Image classification data set "Depth" (RedLinen/ENCM509_Final_Project on GitHub). Class labels (5): fist, flat hand, okay gesture, pointing, thumb up.

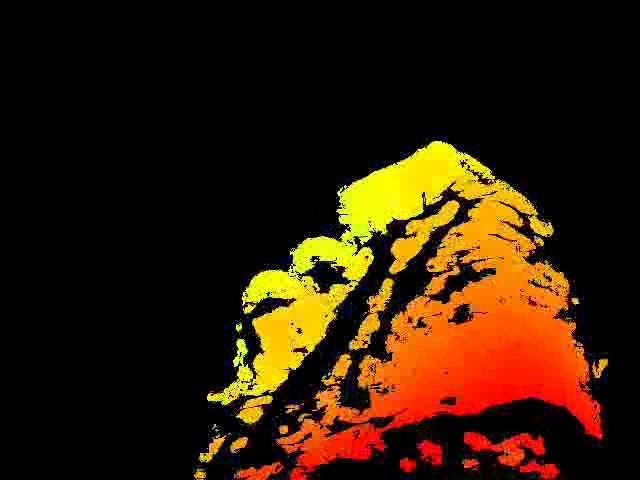
Label: fist

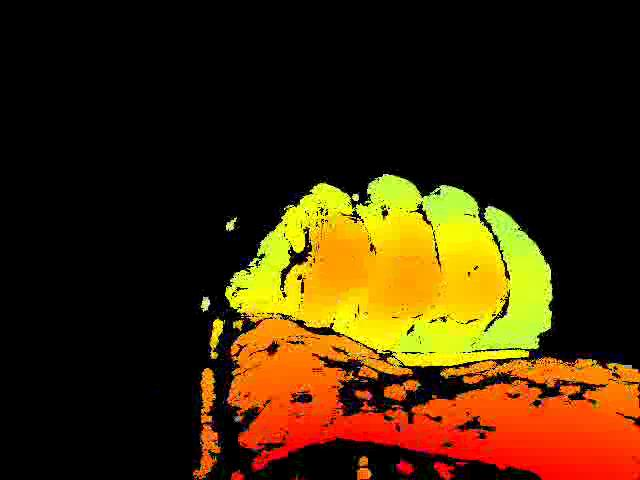
Label: thumb up

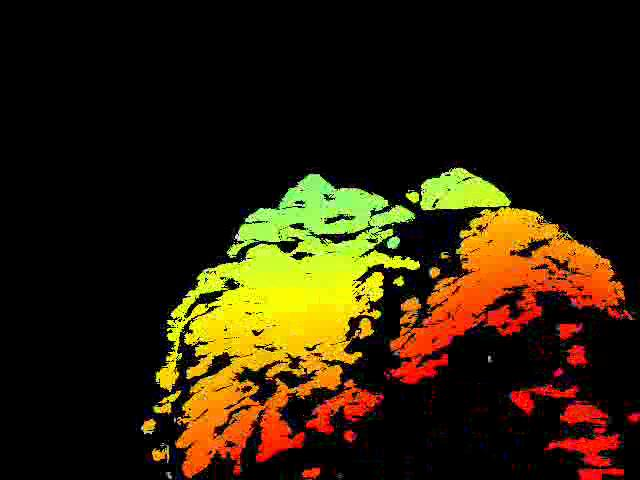
Label: flat hand

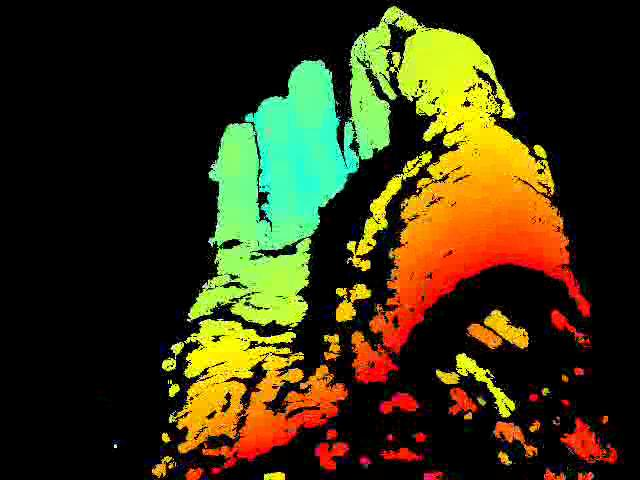
Label: okay gesture

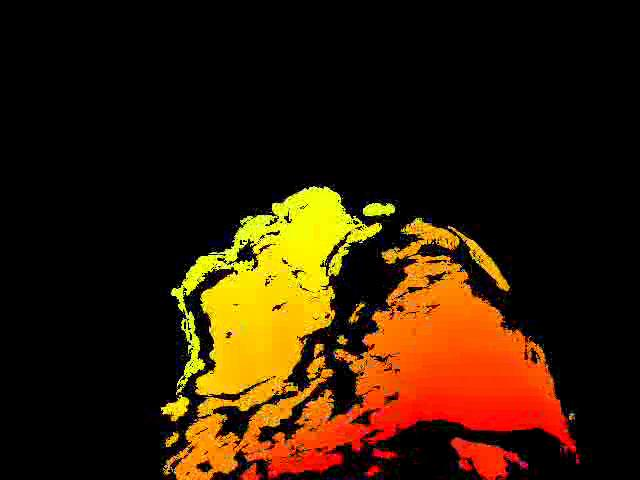
Label: pointing

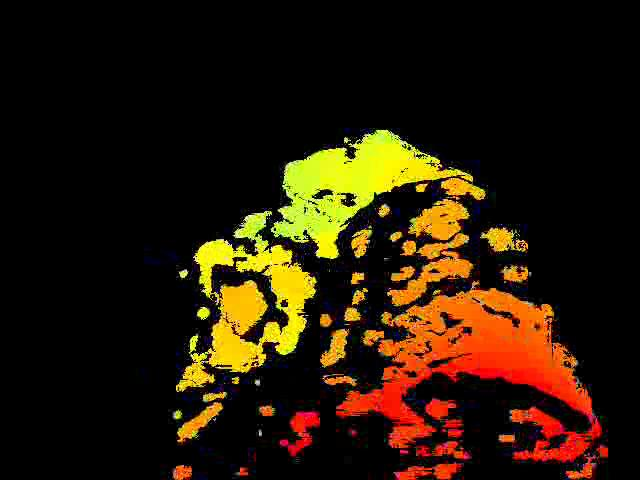
Label: fist
